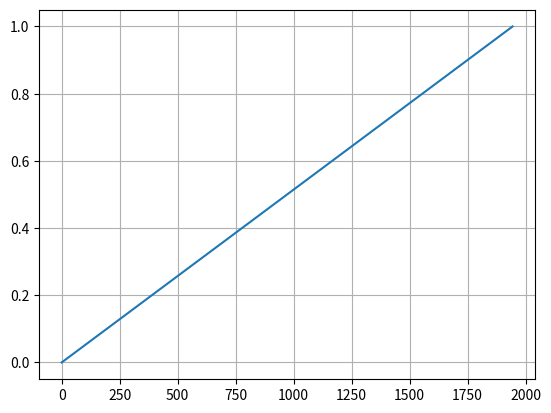

Here is the Python script that generated this plot:
# -*- coding: utf-8 -*-
"""
Created on Fri Oct 15 17:09:42 2021

[redacted]
"""

import matplotlib.pyplot as plt
import numpy as np
# plt.close('all')

# # generate sample axis
# n = np.arange(0, 8760)
# l = np.size(n)
# imp = np.zeros(l)
# ind = np.where(n==0)
# imp[ind] = 1
# plt.subplot(2,1,1)
# plt.stem(n,imp); plt.title('Impulse Signal')
# plt.xlabel('Sample'); plt.ylabel('Amplitude')
# plt.grid(True)


def ramp(t,m,shift):
    r = np.zeros(N)
    for i in range(1,N):
        if shift >= -shift:
            r[i]=m*(t[i]+shift)/1944
    return r
t = np.linspace(0,1944,1944)
N = len(t)

shift = 0
r= ramp(t,1,0)
plt.plot(t,r)
plt.grid()
